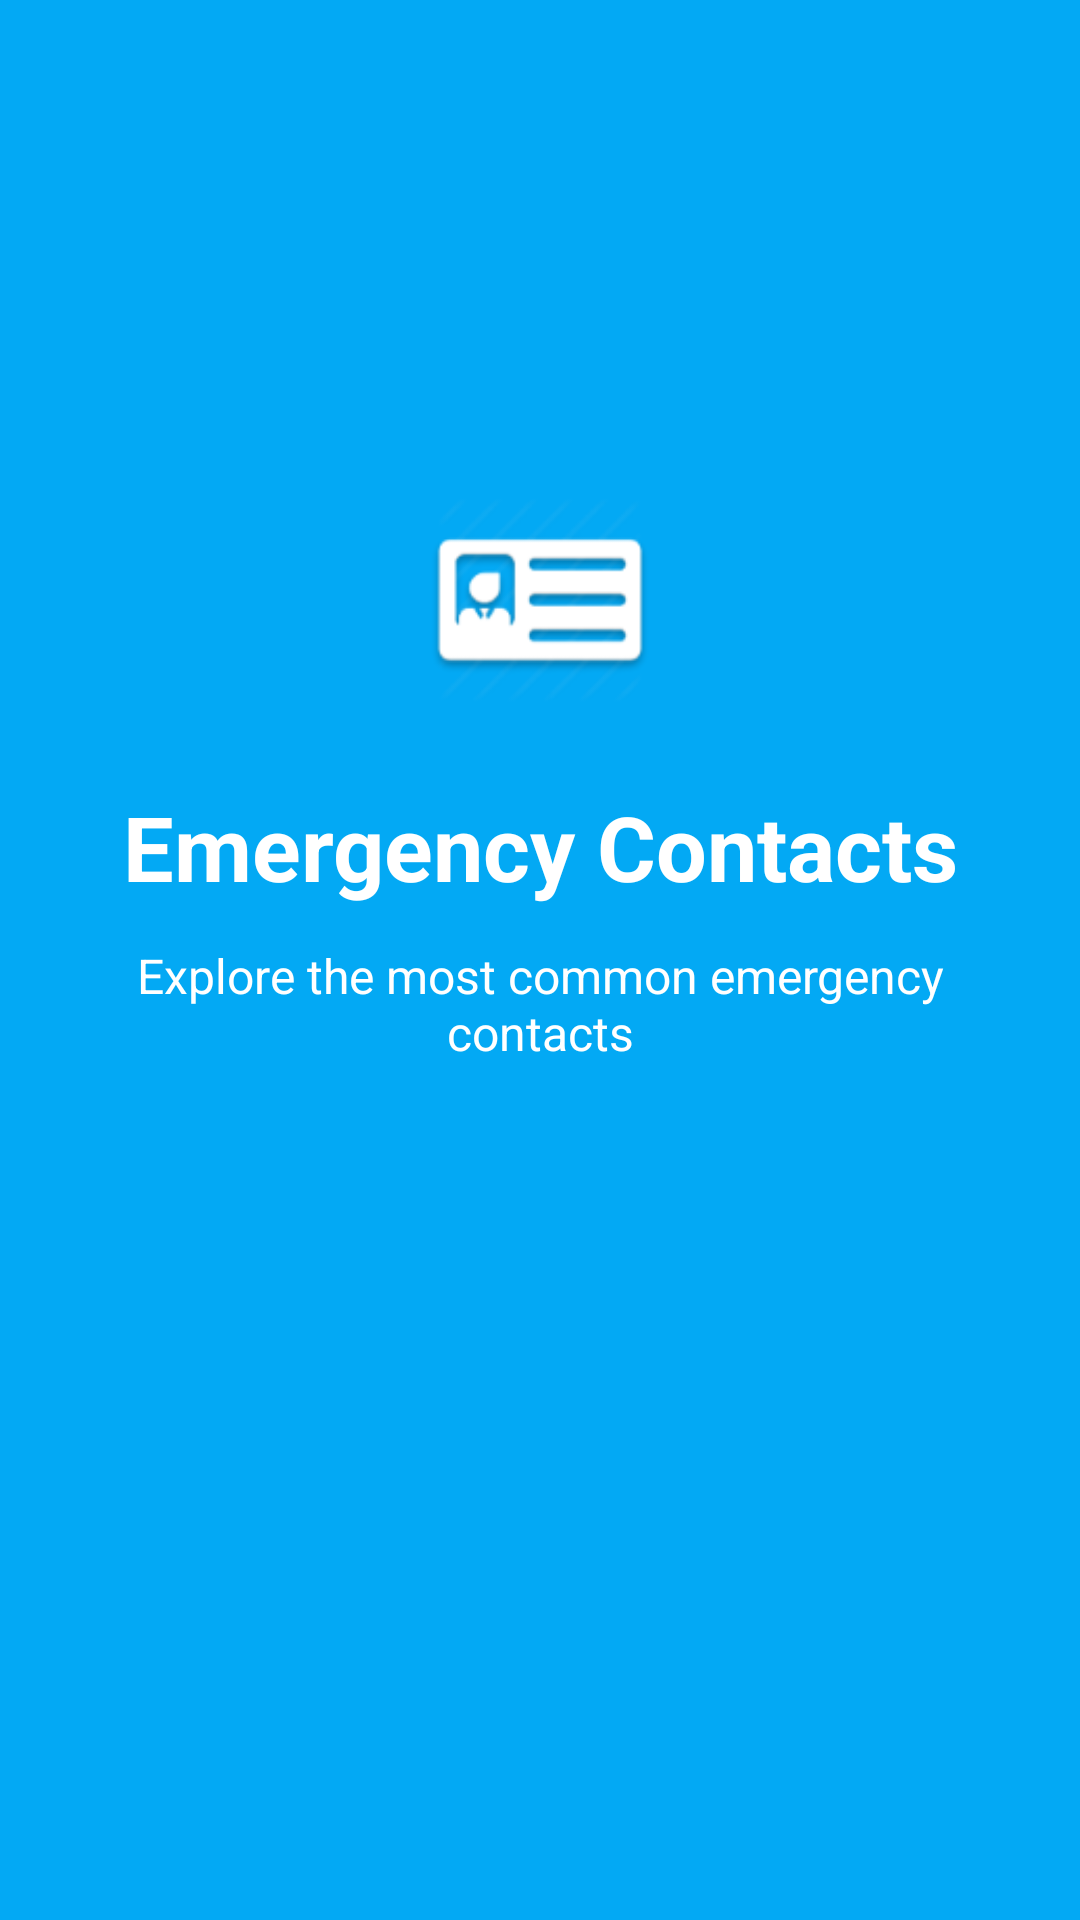

Android layout source for this screen:
<!-- AndroidManifest.xml: application theme AppTheme -->
<!-- res/layout/fifthslide.xml -->
<?xml version="1.0" encoding="utf-8"?>
<RelativeLayout xmlns:android="http://schemas.android.com/apk/res/android"
    android:layout_width="match_parent" android:layout_height="match_parent"
    android:background="@color/colorSlide_5">
    <ImageView
        android:layout_width="100dp"
        android:layout_height="100dp"
        android:src="@mipmap/ic_econtact1"
        android:layout_centerHorizontal="true"
        android:scaleType="centerCrop"
        android:layout_marginTop="150dp"
        android:id="@+id/slide_5_image"/>

    <TextView
        android:layout_width="match_parent"
        android:layout_height="wrap_content"
        android:text="@string/slide_5_title"
        android:textSize="30sp"
        android:textColor="@android:color/white"
        android:textStyle="bold"
        android:gravity="center_horizontal"
        android:layout_below="@id/slide_5_image"
        android:layout_marginTop="12dp"
        android:id="@+id/slide_5_TitleText"/>

    <TextView
        android:layout_width="match_parent"
        android:layout_height="wrap_content"
        android:text="@string/slide_5_desc"
        android:textSize="16sp"
        android:textColor="@android:color/white"
        android:gravity="center_horizontal"
        android:layout_below="@id/slide_5_TitleText"
        android:layout_marginTop="12dp"
        android:id="@+id/slide_5_Desc"
        android:layout_marginRight="40sp"
        android:layout_marginLeft="40sp"/>

</RelativeLayout>
<!-- resources referenced by this layout -->
<resources>
  <color name="colorSlide_5">#03A9F4</color>
  <!-- mipmap ic_econtact1: png bitmap (mipmap-hdpi, 3661 bytes) -->
  <string name="slide_5_desc">Explore the most common emergency contacts</string>
  <string name="slide_5_title">Emergency Contacts</string>
  <style name="AppTheme" parent="Theme.AppCompat.Light.DarkActionBar">
          
          <item name="colorPrimary">@color/colorPrimary</item>
          <item name="colorPrimaryDark">@color/colorPrimaryDark</item>
          <item name="colorAccent">@color/colorAccent</item>
      </style>
  <color name="colorPrimary">#81c784</color>
  <color name="colorPrimaryDark">#519657</color>
  <color name="colorAccent">#9C27B0</color>
</resources>
